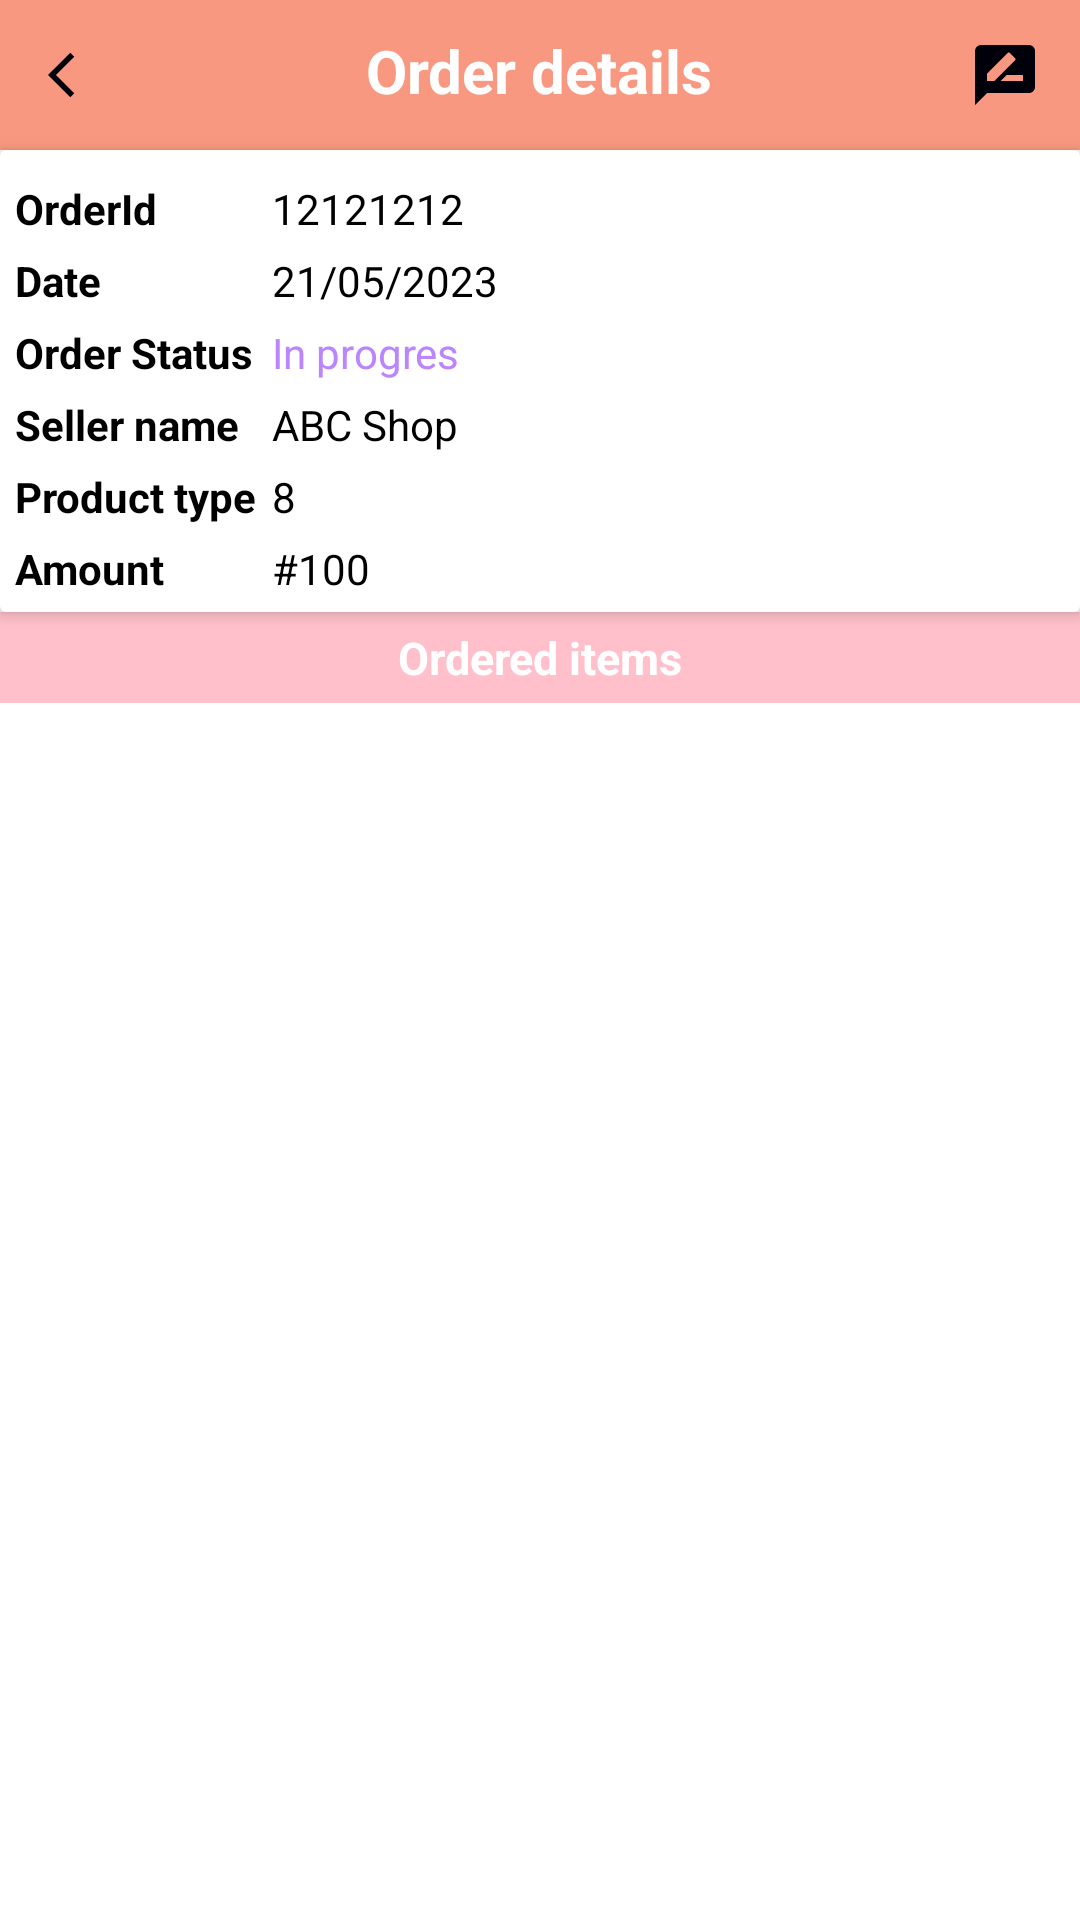

Layout XML and referenced resources for this Android screen:
<!-- AndroidManifest.xml: application theme Theme.FastOrder -->
<!-- res/layout/activity_order_detail_user.xml -->
<?xml version="1.0" encoding="utf-8"?>
<LinearLayout xmlns:android="http://schemas.android.com/apk/res/android"
    xmlns:app="http://schemas.android.com/apk/res-auto"
    xmlns:tools="http://schemas.android.com/tools"
    android:layout_width="match_parent"
    android:layout_height="match_parent"
    android:orientation="vertical"
    tools:context=".OrderDetailUserActivity">


    <RelativeLayout
        android:id="@+id/toolbarRl"
        android:layout_width="match_parent"
        android:layout_height="wrap_content"
        android:padding="10dp"
        android:background="@color/pinkOrange"
        tools:ignore="MissingConstraints">


        <TextView
            android:layout_width="wrap_content"
            android:layout_height="wrap_content"
            android:layout_centerHorizontal="true"
            android:text="Order details"
            android:textColor="@color/white"
            android:textSize="20sp"
            android:textStyle="bold">

        </TextView>


        <ImageButton
            android:id="@+id/backBtn"
            android:layout_width="30dp"
            android:layout_height="30dp"
            android:background="@color/transpernet"
            android:src="@drawable/ic_back"
            tools:ignore="DuplicateIds">


        </ImageButton>

        <ImageButton
            android:id="@+id/writeReviewBtn"
            android:layout_width="30dp"
            android:layout_height="30dp"
            android:layout_alignParentEnd="true"
            android:background="@null"
            android:src="@drawable/ic_rate_review"
            tools:ignore="DuplicateIds">


        </ImageButton>


    </RelativeLayout>

    <androidx.cardview.widget.CardView
        android:layout_width="match_parent"
        android:layout_height="wrap_content"
        app:cardElevation="3dp"
        app:contentPadding="5dp">

        <TableLayout
            android:layout_width="match_parent"
            android:layout_height="wrap_content">

            <TableRow>

                <TextView
                    android:layout_width="wrap_content"
                    android:layout_height="wrap_content"
                    android:layout_marginTop = "5dp"
                    android:layout_marginEnd = "5dp"
                    android:text="OrderId"
                    android:textColor="@color/black"
                    android:textStyle="bold">

                </TextView>

                <TextView
                    android:id="@+id/orderIdTv"
                    android:layout_width="wrap_content"
                    android:layout_height="wrap_content"
                    android:layout_marginTop = "5dp"
                    android:text="12121212"
                    android:textColor="@color/black">

                </TextView>

            </TableRow>

            <TableRow>

                <TextView
                    android:layout_width="wrap_content"
                    android:layout_height="wrap_content"
                    android:layout_marginTop = "5dp"
                    android:layout_marginEnd = "5dp"
                    android:text="Date"
                    android:textColor="@color/black"
                    android:textStyle="bold">

                </TextView>

                <TextView
                    android:id="@+id/dateTv"
                    android:layout_width="wrap_content"
                    android:layout_height="wrap_content"
                    android:layout_marginTop = "5dp"
                    android:layout_weight="1"
                    android:text="21/05/2023"
                    android:textColor="@color/black">

                </TextView>

            </TableRow>

            <TableRow>

                <TextView
                    android:layout_width="wrap_content"
                    android:layout_height="wrap_content"
                    android:layout_marginTop = "5dp"
                    android:layout_marginEnd = "5dp"
                    android:text="Order Status"
                    android:textColor="@color/black"
                    android:textStyle="bold">

                </TextView>

                <TextView
                    android:id="@+id/orderStatusTv"
                    android:layout_width="wrap_content"
                    android:layout_height="wrap_content"
                    android:layout_marginTop = "5dp"
                    android:layout_weight="1"
                    android:text="In progres"
                    android:textColor="@color/purple_200">

                </TextView>

            </TableRow>

            <TableRow>

                <TextView
                    android:layout_width="wrap_content"
                    android:layout_height="wrap_content"
                    android:layout_marginTop = "5dp"
                    android:layout_marginEnd = "5dp"
                    android:text="Seller name"
                    android:textColor="@color/black"
                    android:textStyle="bold">

                </TextView>

                <TextView
                    android:id="@+id/sellerNameTv"
                    android:layout_width="wrap_content"
                    android:layout_height="wrap_content"
                    android:layout_marginTop = "5dp"
                    android:layout_weight="1"
                    android:text="ABC Shop"
                    android:textColor="@color/black">

                </TextView>

            </TableRow>

            <TableRow>

                <TextView
                    android:layout_width="wrap_content"
                    android:layout_height="wrap_content"
                    android:layout_marginTop = "5dp"
                    android:layout_marginEnd = "5dp"
                    android:text="Product type"
                    android:textColor="@color/black"
                    android:textStyle="bold">

                </TextView>

                <TextView
                    android:id="@+id/totalItemsTv"
                    android:layout_width="wrap_content"
                    android:layout_height="wrap_content"
                    android:layout_marginTop = "5dp"
                    android:layout_weight="1"
                    android:text="8"
                    android:textColor="@color/black">

                </TextView>

            </TableRow>

            <TableRow>

                <TextView
                    android:layout_width="wrap_content"
                    android:layout_height="wrap_content"
                    android:layout_marginTop = "5dp"
                    android:layout_marginEnd = "5dp"
                    android:text="Amount"
                    android:textColor="@color/black"
                    android:textStyle="bold">

                </TextView>

                <TextView
                    android:id="@+id/amountTv"
                    android:layout_width="wrap_content"
                    android:layout_height="wrap_content"
                    android:layout_marginTop = "5dp"
                    android:layout_weight="1"
                    android:text="#100"
                    android:textColor="@color/black">

                </TextView>

            </TableRow>


        </TableLayout>

    </androidx.cardview.widget.CardView>

    <TextView
        android:layout_width="match_parent"
        android:layout_height="wrap_content"
        android:padding="5dp"
        android:text="Ordered items"
        android:textAlignment = "center"
        android:textColor="@color/white"
        android:textSize="15sp"
        android:background="@color/pink"
        android:textStyle="bold">

    </TextView>

    <androidx.recyclerview.widget.RecyclerView
        android:id="@+id/itemsRv"
        android:layout_width="match_parent"
        android:layout_height="match_parent"
        app:layoutManager="androidx.recyclerview.widget.LinearLayoutManager"
        tools:listitem="@layout/row_ordered_item">

    </androidx.recyclerview.widget.RecyclerView>


</LinearLayout>
<!-- res/layout/row_ordered_item.xml (included above) -->
<?xml version="1.0" encoding="utf-8"?>
<androidx.cardview.widget.CardView xmlns:android="http://schemas.android.com/apk/res/android"
    android:layout_width="match_parent"
    android:layout_height="wrap_content"
    xmlns:app="http://schemas.android.com/apk/res-auto"
    android:layout_marginBottom="1dp"
    app:cardElevation="3dp"
    app:contentPadding="5dp">


    <RelativeLayout
        android:layout_width="match_parent"
        android:layout_height="wrap_content"
        android:layout_alignParentTop="true"
        android:layout_marginTop="15dp">

        <TextView
            android:id="@+id/nameTv"
            android:layout_width="wrap_content"
            android:layout_height="wrap_content"
            android:text="name"
            android:textColor="@color/black">

        </TextView>

        <TextView
            android:id="@+id/itemTitleTv"
            android:layout_width="wrap_content"
            android:layout_height="wrap_content"
            android:text="item title"
            android:layout_marginStart="40dp"
            android:textColor="@color/black">

        </TextView>

        <TextView
            android:id="@+id/totalPriceTv"
            android:layout_width="wrap_content"
            android:layout_height="wrap_content"
            android:layout_below="@+id/itemTitleTv"
            android:layout_marginStart="1dp"
            android:gravity="center"
            android:text="Total price"
            android:textColor="@color/black">

        </TextView>

        <TextView
            android:id="@+id/itemPriceTv"
            android:layout_width="wrap_content"
            android:layout_height="wrap_content"
            android:layout_below="@+id/itemTitleTv"
            android:layout_marginStart="75dp"
            android:gravity="center"
            android:text="10"
            android:textColor="@color/black">

        </TextView>

        <LinearLayout
            android:layout_width="wrap_content"
            android:layout_height="wrap_content"
            android:orientation="horizontal"
            android:layout_below="@+id/itemTitleTv"
            android:layout_marginStart="150dp">

            <TextView
                android:layout_width="wrap_content"
                android:layout_height="wrap_content"
                android:gravity="center"
                android:text="Each price"
                android:textColor="@color/black">

            </TextView>

            <TextView
                android:id="@+id/itemPriceEachTv"
                android:layout_width="wrap_content"
                android:layout_height="wrap_content"
                android:paddingLeft="5dp"
                android:gravity="center"
                android:text="10"
                android:textColor="@color/black">

            </TextView>

            <TextView
                android:id="@+id/quantity"
                android:layout_width="wrap_content"
                android:layout_height="wrap_content"
                android:paddingLeft="25dp"
                android:text="quantity"
                android:textColor="@color/black">

            </TextView>

            <TextView
                android:id="@+id/itemQuantityTvTv"
                android:layout_width="wrap_content"
                android:layout_height="wrap_content"
                android:paddingLeft="5dp"
                android:text="[2]"
                android:textColor="@color/black">

            </TextView>


        </LinearLayout>

    </RelativeLayout>

</androidx.cardview.widget.CardView>
<!-- resources referenced by this layout -->
<resources>
  <color name="black">#FF000000</color>
  <color name="pink">#FFC0CB</color>
  <color name="pinkOrange">#F89880</color>
  <color name="purple_200">#FFBB86FC</color>
  <color name="transpernet">#00FFFFFF</color>
  <color name="white">#FFFFFFFF</color>
  <!-- drawable ic_back (drawable) -->
  <vector android:autoMirrored="true" android:height="18dp"
      android:tint="#00000B" android:viewportHeight="24"
      android:viewportWidth="24" android:width="18dp" xmlns:android="http://schemas.android.com/apk/res/android">
      <path android:fillColor="@android:color/white" android:pathData="M11.67,3.87L9.9,2.1 0,12l9.9,9.9 1.77,-1.77L3.54,12z"/>
  </vector>
  <!-- drawable ic_rate_review (drawable) -->
  <vector android:height="24dp" android:tint="#00000B"
      android:viewportHeight="24" android:viewportWidth="24"
      android:width="24dp" xmlns:android="http://schemas.android.com/apk/res/android">
      <path android:fillColor="@android:color/white" android:pathData="M20,2L4,2c-1.1,0 -1.99,0.9 -1.99,2L2,22l4,-4h14c1.1,0 2,-0.9 2,-2L22,4c0,-1.1 -0.9,-2 -2,-2zM6,14v-2.47l6.88,-6.88c0.2,-0.2 0.51,-0.2 0.71,0l1.77,1.77c0.2,0.2 0.2,0.51 0,0.71L8.47,14L6,14zM18,14h-7.5l2,-2L18,12v2z"/>
  </vector>
  <style name="Theme.FastOrder" parent="Theme.MaterialComponents.DayNight.NoActionBar">
          
          <item name="colorPrimary">@color/pinkOrange</item>
          <item name="colorPrimaryVariant">@color/pinkOrange</item>
          <item name="colorOnPrimary">@color/white</item>
          
          <item name="colorSecondary">@color/teal_200</item>
          <item name="colorSecondaryVariant">@color/teal_700</item>
          <item name="colorOnSecondary">@color/black</item>
          
          <item name="android:statusBarColor" tools:targetApi="l">?attr/colorPrimaryVariant</item>
          
      </style>
  <color name="teal_200">#FF03DAC5</color>
  <color name="teal_700">#FF018786</color>
</resources>
